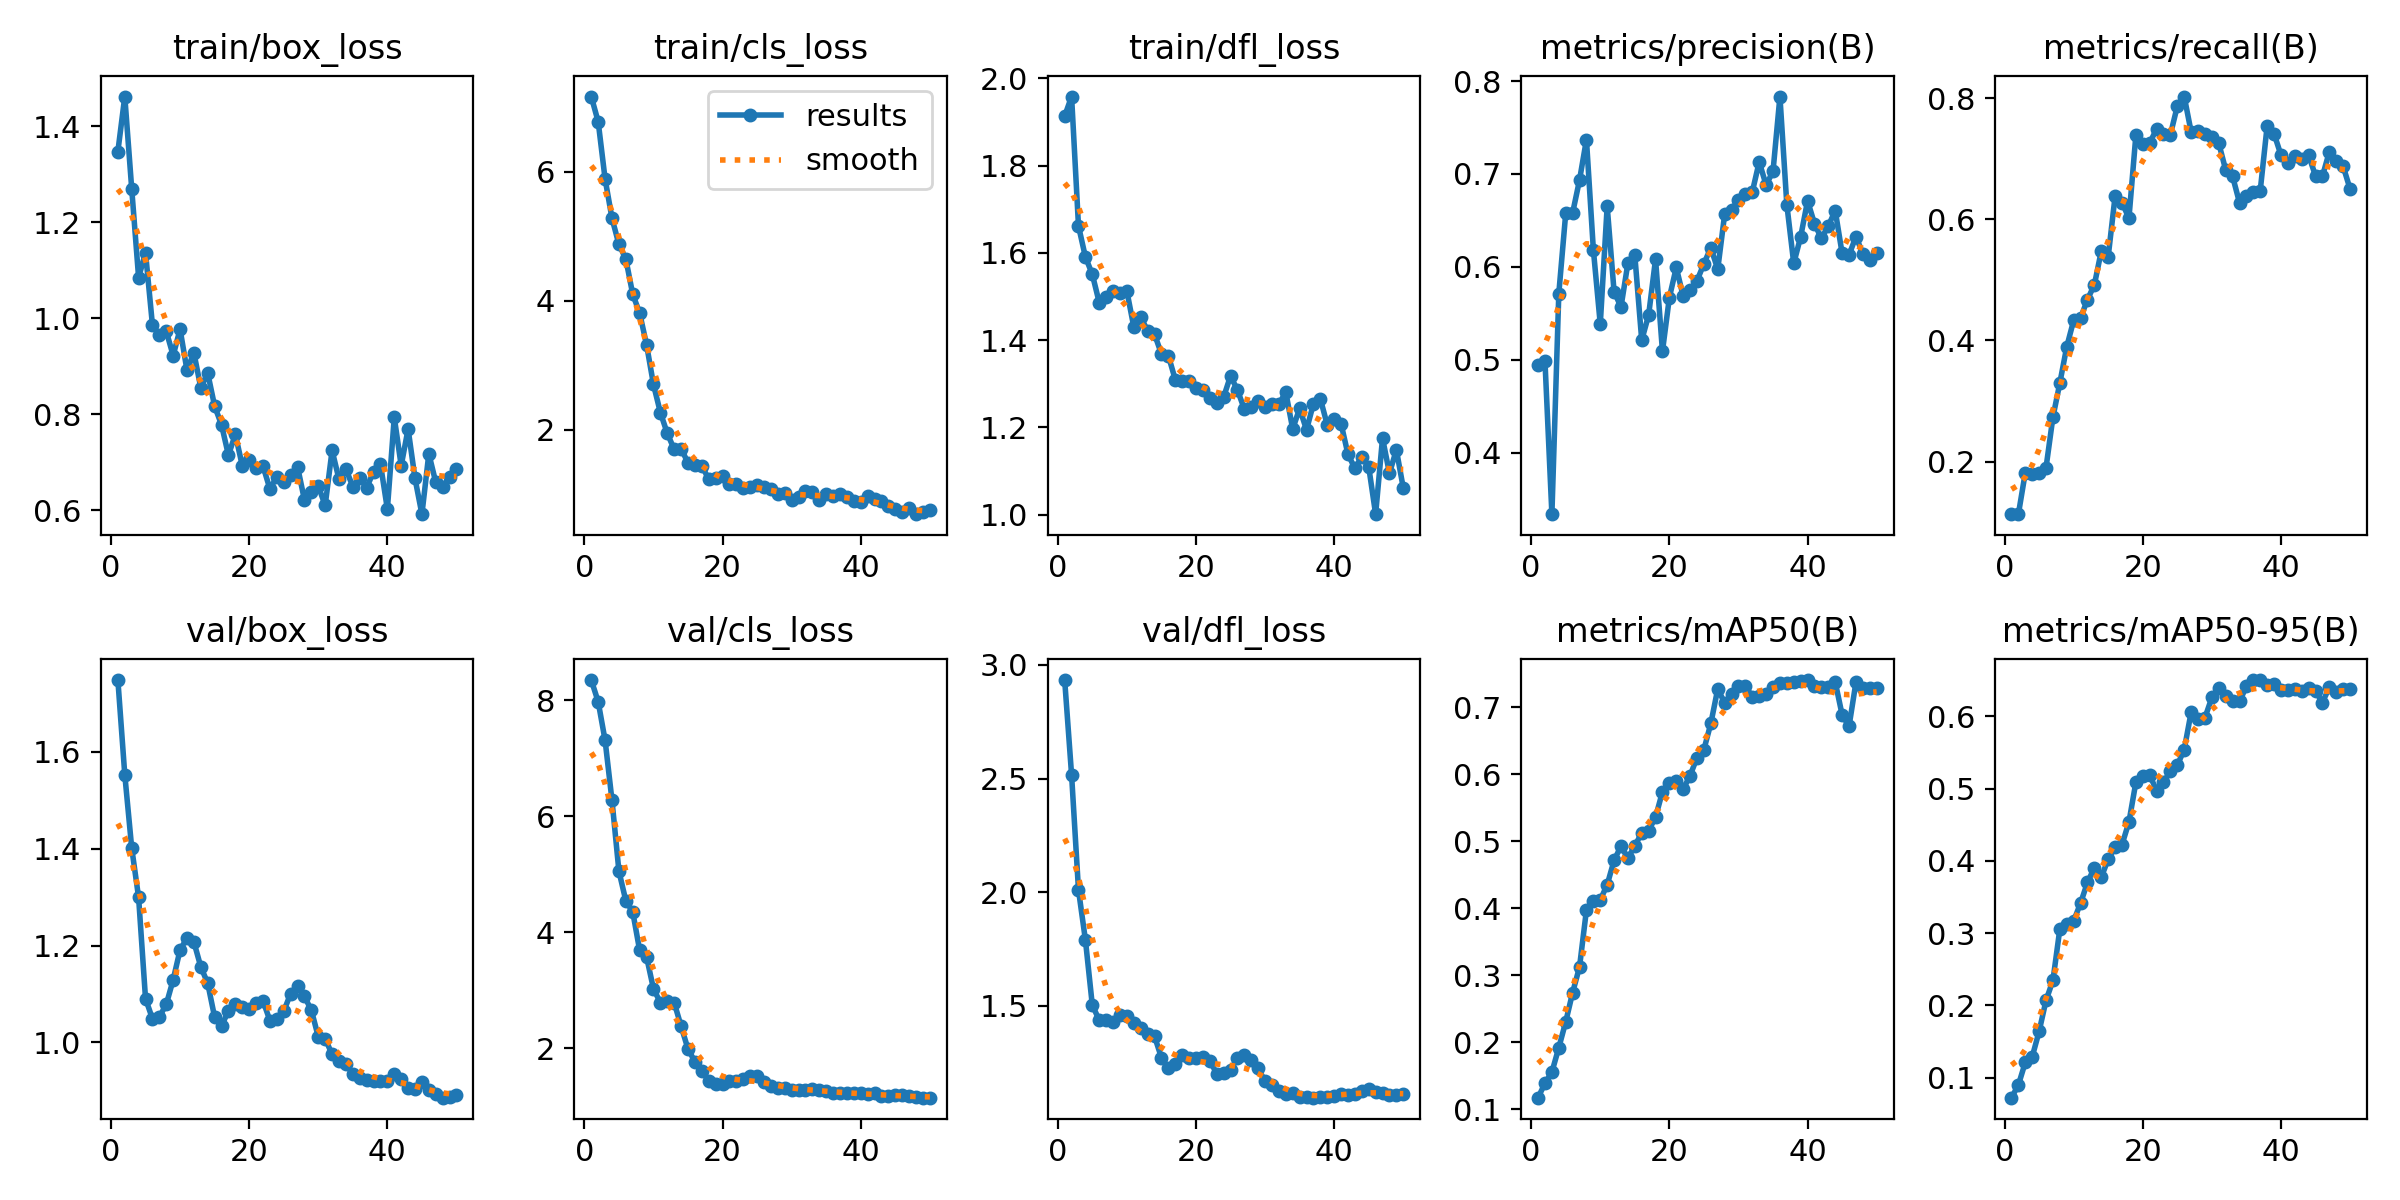

Source data for this figure (header and first rows):
epoch, time, train/box_loss, train/cls_loss, train/dfl_loss, metrics/precision(B), metrics/recall(B), metrics/mAP50(B), metrics/mAP50-95(B), val/box_loss, val/cls_loss, val/dfl_loss, lr/pg0, lr/pg1, lr/pg2
1, 559.7, 1.347, 7.163, 1.914, 0.4942, 0.1133, 0.1169, 0.07241, 1.748, 8.346, 2.934, 4.76e-05, 4.76e-05, 4.76e-05
2, 1172, 1.462, 6.773, 1.958, 0.498, 0.1133, 0.1385, 0.08992, 1.553, 7.972, 2.516, 9.79808e-05, 9.79808e-05, 9.79808e-05
3, 1760, 1.27, 5.886, 1.662, 0.3336, 0.1819, 0.1551, 0.1213, 1.402, 7.307, 2.01, 0.0001463, 0.0001463, 0.0001463
4, 2067, 1.084, 5.277, 1.591, 0.5712, 0.1799, 0.1915, 0.1289, 1.299, 6.27, 1.79, 0.0001925, 0.0001925, 0.0001925
5, 2210, 1.137, 4.874, 1.551, 0.6574, 0.181, 0.2301, 0.1641, 1.091, 5.052, 1.503, 0.0002367, 0.0002367, 0.0002367
6, 2355, 0.9861, 4.648, 1.486, 0.658, 0.1901, 0.2738, 0.2069, 1.049, 4.54, 1.438, 0.0002788, 0.0002788, 0.0002788
7, 2550, 0.9648, 4.101, 1.499, 0.6934, 0.2736, 0.3121, 0.2346, 1.053, 4.349, 1.438, 0.0003188, 0.0003188, 0.0003188
8, 2695, 0.9729, 3.811, 1.513, 0.737, 0.3299, 0.3972, 0.3058, 1.078, 3.686, 1.428, 0.0003567, 0.0003567, 0.0003567
9, 2857, 0.9222, 3.32, 1.507, 0.6185, 0.3896, 0.4108, 0.313, 1.129, 3.574, 1.46, 0.0003926, 0.0003926, 0.0003926
10, 3012, 0.9771, 2.705, 1.512, 0.5382, 0.4331, 0.4122, 0.3169, 1.191, 3.023, 1.456, 0.0003912, 0.0003912, 0.0003912
11, 3155, 0.8917, 2.27, 1.431, 0.6651, 0.4372, 0.4346, 0.3416, 1.215, 2.784, 1.424, 0.0003818, 0.0003818, 0.0003818
12, 3301, 0.9278, 1.947, 1.454, 0.5731, 0.4675, 0.4712, 0.3702, 1.207, 2.815, 1.405, 0.0003723, 0.0003723, 0.0003723
13, 3445, 0.855, 1.699, 1.421, 0.5567, 0.492, 0.4924, 0.3907, 1.156, 2.783, 1.377, 0.0003629, 0.0003629, 0.0003629
14, 3588, 0.8857, 1.711, 1.414, 0.6039, 0.5478, 0.4742, 0.3774, 1.122, 2.377, 1.367, 0.0003535, 0.0003535, 0.0003535
15, 3772, 0.8169, 1.49, 1.368, 0.6122, 0.5385, 0.4927, 0.4024, 1.052, 1.982, 1.273, 0.0003441, 0.0003441, 0.0003441
16, 3916, 0.7778, 1.455, 1.365, 0.521, 0.6385, 0.5121, 0.419, 1.034, 1.766, 1.226, 0.0003346, 0.0003346, 0.0003346
17, 4067, 0.7146, 1.445, 1.31, 0.5481, 0.6274, 0.5155, 0.4226, 1.066, 1.607, 1.245, 0.0003252, 0.0003252, 0.0003252
18, 4210, 0.7581, 1.236, 1.306, 0.6082, 0.6019, 0.5356, 0.4537, 1.08, 1.435, 1.282, 0.0003158, 0.0003158, 0.0003158
19, 4351, 0.6928, 1.248, 1.306, 0.509, 0.7384, 0.5735, 0.5086, 1.073, 1.379, 1.27, 0.0003064, 0.0003064, 0.0003064
20, 4492, 0.704, 1.285, 1.291, 0.5668, 0.7242, 0.5873, 0.5172, 1.07, 1.378, 1.269, 0.0002969, 0.0002969, 0.0002969
21, 4634, 0.6885, 1.166, 1.286, 0.5992, 0.726, 0.5891, 0.519, 1.082, 1.429, 1.276, 0.0002875, 0.0002875, 0.0002875
22, 4775, 0.692, 1.156, 1.268, 0.5683, 0.7489, 0.5776, 0.4968, 1.086, 1.435, 1.258, 0.0002781, 0.0002781, 0.0002781
23, 4913, 0.6444, 1.099, 1.257, 0.5746, 0.7415, 0.5976, 0.509, 1.045, 1.463, 1.203, 0.0002687, 0.0002687, 0.0002687
24, 5057, 0.6692, 1.122, 1.269, 0.585, 0.7397, 0.6245, 0.5237, 1.049, 1.522, 1.206, 0.0002592, 0.0002592, 0.0002592
25, 5199, 0.6586, 1.145, 1.318, 0.6033, 0.7868, 0.6366, 0.5323, 1.064, 1.526, 1.219, 0.0002498, 0.0002498, 0.0002498
26, 5344, 0.6727, 1.122, 1.286, 0.6206, 0.8026, 0.6755, 0.554, 1.101, 1.416, 1.27, 0.0002404, 0.0002404, 0.0002404
27, 5486, 0.6906, 1.081, 1.242, 0.5973, 0.7442, 0.727, 0.6056, 1.116, 1.345, 1.286, 0.000231, 0.000231, 0.000231
28, 5628, 0.6214, 1.001, 1.248, 0.6564, 0.7463, 0.7062, 0.5956, 1.095, 1.31, 1.261, 0.0002215, 0.0002215, 0.0002215
29, 5770, 0.6383, 1.022, 1.259, 0.6617, 0.7405, 0.7196, 0.598, 1.067, 1.305, 1.225, 0.0002121, 0.0002121, 0.0002121
30, 5912, 0.6505, 0.9172, 1.247, 0.6717, 0.7361, 0.7307, 0.626, 1.012, 1.285, 1.168, 0.0002027, 0.0002027, 0.0002027
31, 6052, 0.61, 0.9561, 1.253, 0.6784, 0.7255, 0.7315, 0.6397, 1.008, 1.281, 1.154, 0.0001933, 0.0001933, 0.0001933
32, 6191, 0.7247, 1.047, 1.254, 0.6805, 0.6814, 0.7152, 0.6277, 0.9758, 1.285, 1.124, 0.0001838, 0.0001838, 0.0001838
33, 6330, 0.6644, 1.034, 1.281, 0.7129, 0.6708, 0.7161, 0.6217, 0.9626, 1.29, 1.113, 0.0001744, 0.0001744, 0.0001744
34, 6470, 0.6857, 0.9195, 1.196, 0.688, 0.6273, 0.7195, 0.6205, 0.9558, 1.28, 1.115, 0.000165, 0.000165, 0.000165
35, 6608, 0.6492, 1.009, 1.243, 0.7028, 0.6385, 0.7302, 0.6413, 0.9349, 1.259, 1.102, 0.0001556, 0.0001556, 0.0001556
36, 6749, 0.6667, 0.9712, 1.194, 0.7833, 0.6442, 0.7359, 0.6497, 0.9266, 1.233, 1.097, 0.0001461, 0.0001461, 0.0001461
37, 6888, 0.647, 1, 1.254, 0.6668, 0.6474, 0.7355, 0.6501, 0.9223, 1.227, 1.096, 0.0001367, 0.0001367, 0.0001367
38, 7028, 0.6799, 0.963, 1.266, 0.6037, 0.754, 0.7375, 0.6431, 0.9213, 1.219, 1.1, 0.0001273, 0.0001273, 0.0001273
39, 7168, 0.6963, 0.9061, 1.206, 0.6323, 0.7413, 0.7392, 0.6444, 0.9214, 1.222, 1.099, 0.0001179, 0.0001179, 0.0001179
40, 7410, 0.6023, 0.8803, 1.219, 0.671, 0.7059, 0.7403, 0.6358, 0.9207, 1.217, 1.102, 0.0001084, 0.0001084, 0.0001084
41, 7656, 0.7934, 0.9711, 1.208, 0.6465, 0.693, 0.7309, 0.6359, 0.9354, 1.207, 1.112, 9.9008e-05, 9.9008e-05, 9.9008e-05
42, 7845, 0.6927, 0.9369, 1.138, 0.6305, 0.705, 0.7298, 0.6383, 0.9256, 1.217, 1.108, 8.95832e-05, 8.95832e-05, 8.95832e-05
43, 8026, 0.7693, 0.8975, 1.106, 0.6439, 0.6993, 0.7306, 0.6345, 0.906, 1.182, 1.114, 8.01584e-05, 8.01584e-05, 8.01584e-05
44, 8209, 0.666, 0.8173, 1.132, 0.6605, 0.7055, 0.7375, 0.6398, 0.9049, 1.176, 1.125, 7.07336e-05, 7.07336e-05, 7.07336e-05
45, 8390, 0.5917, 0.7681, 1.109, 0.6145, 0.6718, 0.6884, 0.635, 0.9175, 1.183, 1.136, 6.13088e-05, 6.13088e-05, 6.13088e-05
46, 8570, 0.7176, 0.7302, 1.001, 0.6127, 0.6709, 0.6711, 0.619, 0.9029, 1.184, 1.123, 5.1884e-05, 5.1884e-05, 5.1884e-05
47, 8749, 0.6582, 0.7952, 1.175, 0.6325, 0.7114, 0.737, 0.6402, 0.8942, 1.178, 1.119, 4.24592e-05, 4.24592e-05, 4.24592e-05
48, 8929, 0.6483, 0.6955, 1.095, 0.6141, 0.6964, 0.7287, 0.6339, 0.8862, 1.153, 1.109, 3.30344e-05, 3.30344e-05, 3.30344e-05
49, 9108, 0.67, 0.7261, 1.149, 0.6071, 0.6874, 0.7286, 0.6371, 0.8873, 1.146, 1.109, 2.36096e-05, 2.36096e-05, 2.36096e-05
50, 9287, 0.6867, 0.7539, 1.061, 0.6143, 0.65, 0.7279, 0.6378, 0.8914, 1.145, 1.111, 1.41848e-05, 1.41848e-05, 1.41848e-05
